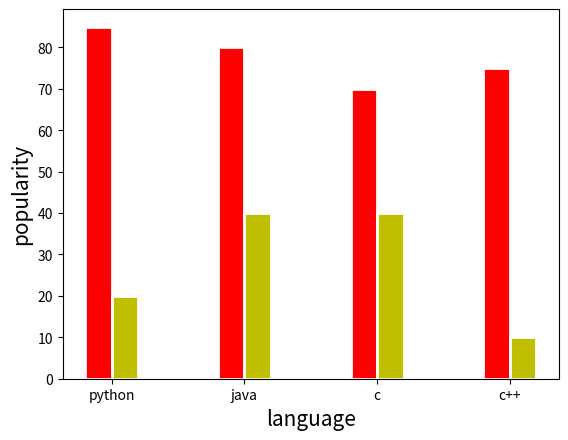

Recreate this plot in Python.
# -*- coding: utf-8 -*-
"""
Created on Wed Oct 22 05:33:13 2025

[redacted]
"""

import matplotlib.pyplot as plt
import numpy as np
x=["python","java","c","c++"]
y=[85,80,70,75]
z=[20,40,40,10]
width=0.2
p=np.arange(len(x))
p1=[j+width for j in p]
plt.xlabel("language",fontsize=15)
plt.ylabel("popularity",fontsize=15)
c=["m","r","g","b"]
plt.bar(p,y,width,color="r",edgecolor="white",linewidth=2)
plt.bar(p1,z,width,color="y",edgecolor="white",linewidth=2)
plt.xticks(p+width/2,x)
plt.show()